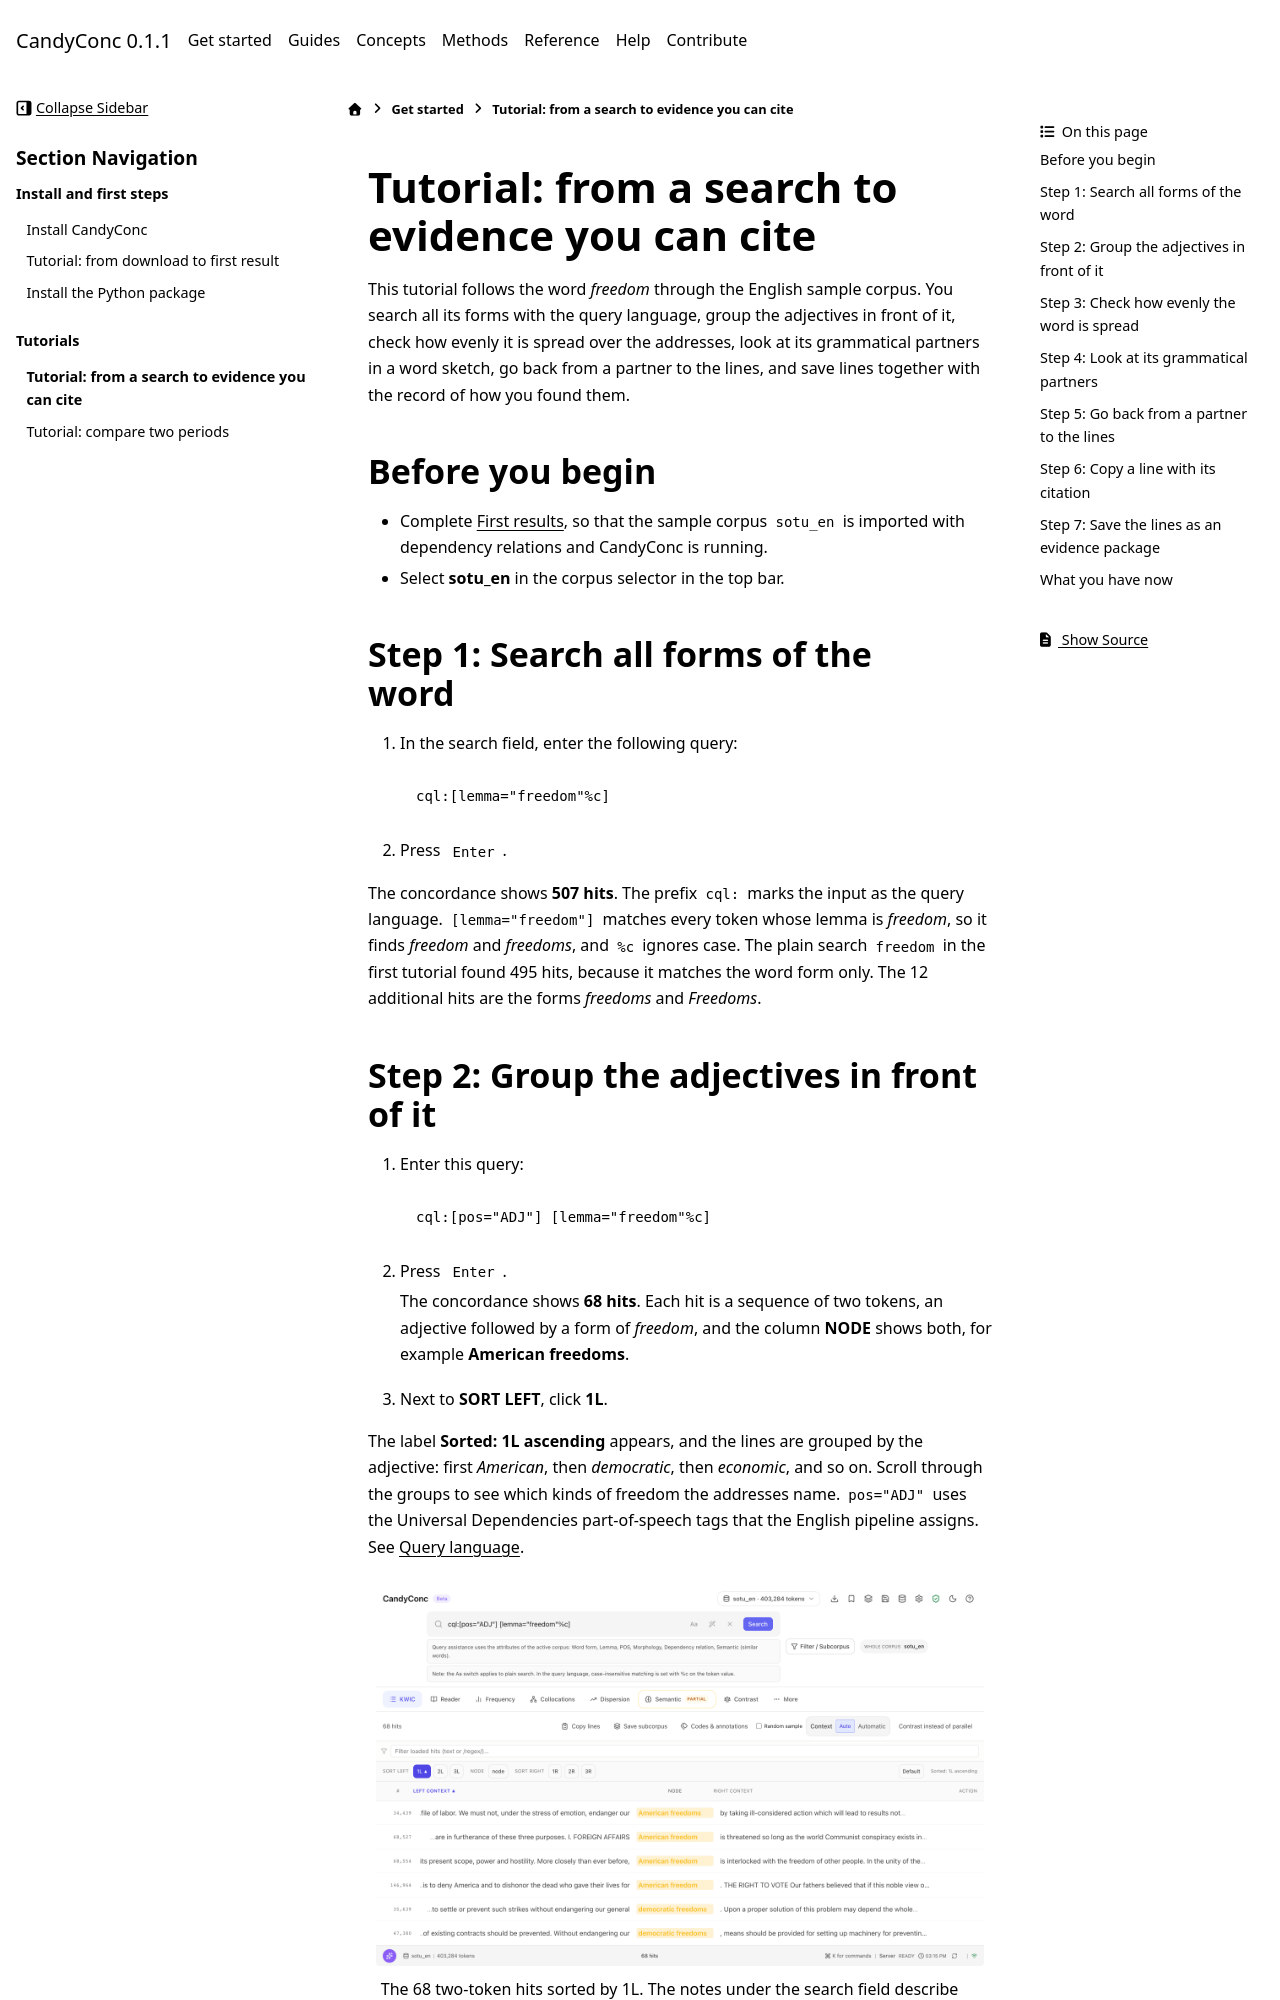

repository: miweru/CandyConc · page: tutorials/explore-a-word.html · generator: sphinx

# Tutorial: from a search to evidence you can cite

This tutorial follows the word *freedom* through the English sample corpus.
You search all its forms with the query language, group the adjectives in
front of it, check how evenly it is spread over the addresses, look at its
grammatical partners in a word sketch, go back from a partner to the lines,
and save lines together with the record of how you found them.

## Before you begin

- Complete [First results](../get-started/first-results.md), so that the
  sample corpus `sotu_en` is imported with dependency relations and
  CandyConc is running.
- Select **sotu_en** in the corpus selector in the top bar.

## Step 1: Search all forms of the word

1. In the search field, enter the following query:

   ```text
   cql:[lemma="freedom"%c]
   ```

2. Press <kbd>Enter</kbd>.

The concordance shows **507 hits**. The prefix `cql:` marks the input as the
query language. `[lemma="freedom"]` matches every token whose lemma is
*freedom*, so it finds *freedom* and *freedoms*, and `%c` ignores case. The
plain search `freedom` in the first tutorial found 495 hits, because it
matches the word form only. The 12 additional hits are the forms *freedoms*
and *Freedoms*.

## Step 2: Group the adjectives in front of it

1. Enter this query:

   ```text
   cql:[pos="ADJ"] [lemma="freedom"%c]
   ```

2. Press <kbd>Enter</kbd>.

   The concordance shows **68 hits**. Each hit is a sequence of two tokens,
   an adjective followed by a form of *freedom*, and the column **NODE**
   shows both, for example **American freedoms**.

3. Next to **SORT LEFT**, click **1L**.

The label **Sorted: 1L ascending** appears, and the lines are grouped by the
adjective: first *American*, then *democratic*, then *economic*, and so on.
Scroll through the groups to see which kinds of freedom the addresses name.
`pos="ADJ"` uses the Universal Dependencies part-of-speech tags that the
English pipeline assigns. See [Query language](../reference/query-language.md).

```{figure} ../_static/screenshots/kwic-adjective-freedom-1l.png
:alt: Concordance for an adjective followed by a form of freedom with 68 hits, sorted by the first token to the left, starting with American freedom.
:width: 100%

The 68 two-token hits sorted by **1L**. The notes under the search field describe the query assistance and the `%c` flag.
```
